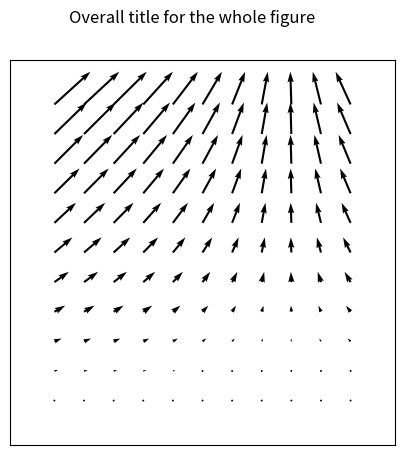

Reproduce this figure in Python. (Note: this script raises an exception after producing the figure.)
import matplotlib.pyplot as plt
import pandas as pd
import math
import random
import numpy as np

fig, ax = plt.subplots(figsize=(14, 8))

fig.set_size_inches(8, 5)
fig.suptitle("Overall title for the whole figure")

ax.grid(True, alpha=0.3)

# a = 0
# b = 200
# scale = 0.2
# for i in range(a, b):
#     ax.scatter(i, math.sin(i*scale))

# x = np.arange(0, 5*np.pi, 0.1)
# y = np.sin(x)
# plt.plot(x, y)
# ax.fill(x, y)
# ax.fill_between(x, 10, 50)

# categories = ["Farrah", "Fred", "Felicia"]
# levels = [90, 20, 100]
# plt.bar(categories, levels)

# x = np.asarray([[random.uniform(-1, 1) for _ in range(5)] for _ in range(5)], dtype=np.float32)
# ax.imshow(x)

# X = np.arange(random.randint(0, 100), random.randint(100, 200), random.randint(0, 10))
# Y = np.arange(random.randint(0, 100), random.randint(100, 200), random.randint(0, 10))

# Z = X + Y
# Z = np.cos(X) + np.sin(Y)
# Z = np.cos(X / 5) + np.sin(Y / 5)

# X = np.linspace(-5.0, 3.0, 70)
# Y = np.linspace(-5.0, 3.0, 70)
# [X, Y] = np.meshgrid(X, Y)
# Z = X ** 2 + Y ** 2
# ax.contourf(X, Y, Z)

# ax.quiver([0, 2, 4], [0, 0, 2], [4, 2, 3], [4, 6, 2])

x = np.arange(0, 2.2, 0.2)
y = np.arange(0, 2.2, 0.2)
X, Y = np.meshgrid(x, y)
u = np.cos(X) * Y
v = np.sin(Y) * Y
ax.quiver(X, Y, u, v)
ax.xaxis.set_ticks([])
ax.yaxis.set_ticks([])
ax.axis([-0.3, 2.3, -0.3, 2.3])
ax.set_aspect('equal')

plt.show()
fig.savefig("img/plot.png")
